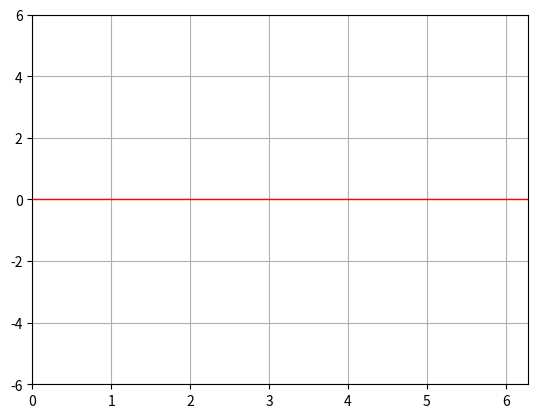

Generate this figure with matplotlib:
import matplotlib.pyplot as plt
from matplotlib.animation import FuncAnimation
import numpy as np

fig, ax= plt.subplots()

x = np.linspace(0, 2*np.pi, 100)
phase = 0
base_amplitude = 3
base_frequency = 2
Offset = 0
y = base_amplitude * np.sin(base_frequency * x + phase) + Offset

line, = ax.plot(x,y)

ax.set_xlim(0, 2*np.pi)
ax.set_ylim(-6, 6)
ax.axhline(y = 0, linewidth = 1, color = "red")
ax.grid(True)

def init():
    line.set_data([],[])
    return line,

def update(frame):
    global phase
    phase+=0.1 
    current_offset = 2 * np.sin(frame * 0.03)
    y =base_amplitude* np.sin(base_frequency * x + phase) + current_offset
    line.set_data(x,y)
    return line,

paused = False


def on_key(event):
    global base_amplitude, base_frequency,paused

    if event.key == "up":
        base_amplitude += 0.2

    elif event.key == "down":
        base_amplitude -= 0.2

    elif event.key == "right":
        base_frequency += 0.1

    elif event.key == "left":
        base_frequency -= 0.1

    elif event.key == " ":
        paused = not paused

        if paused:
            ani.pause()

        else:
            ani.resume()

    elif event.key == "r":
        base_amplitude = 3
        base_frequency = 2
        phase = 0
        Offset = 0

    if base_amplitude < 0:
        base_amplitude = 0

    if base_frequency < 0:
        base_frequency = 0

fig.canvas.mpl_connect("key_press_event", on_key)

def on_click(event):
    print("Mouse clicked")
    print("x=", event.xdata)
    print("y=", event.ydata)

fig.canvas.mpl_connect("button_press_event", on_click)

ani = FuncAnimation(fig, update,init_func=init, frames=200, interval = 20, blit = True)
plt.show()
